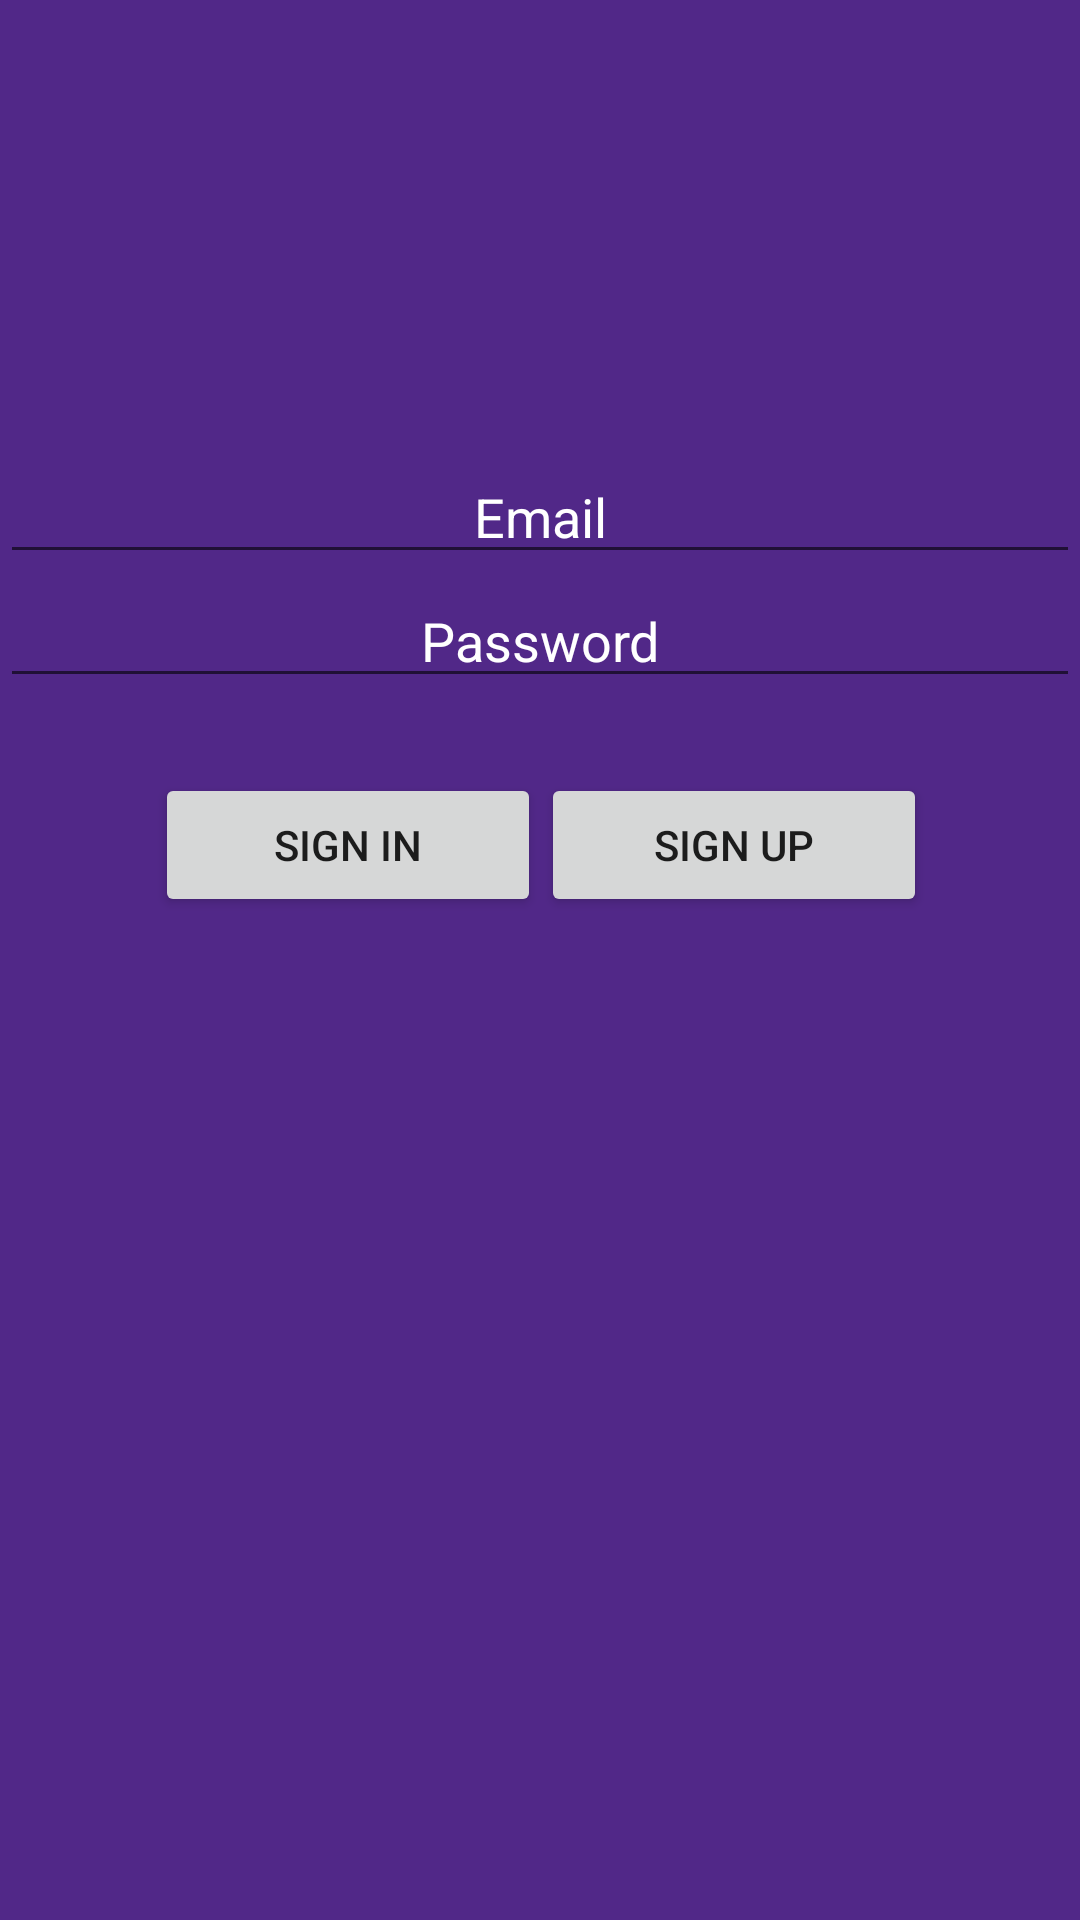

The Android layout XML behind this screen, and the referenced resources:
<!-- AndroidManifest.xml: application theme AppTheme -->
<!-- res/layout/activity_login.xml -->
<?xml version="1.0" encoding="utf-8"?>
<RelativeLayout xmlns:android="http://schemas.android.com/apk/res/android"
                android:layout_width="match_parent"
                android:layout_height="match_parent"
                android:background="@color/colorPrimary"
                android:orientation="vertical">

    <LinearLayout
        android:layout_width="match_parent"
        android:layout_height="wrap_content"
        android:layout_alignParentLeft="true"
        android:layout_alignParentStart="true"
        android:layout_alignParentTop="true"
        android:orientation="vertical"
        android:paddingTop="150dp">

        <EditText
            android:id="@+id/username_text"
            android:layout_width="match_parent"
            android:layout_height="wrap_content"
            android:hint="Email"
            android:inputType="textEmailAddress"
            android:textAlignment="center"
            android:textColor="@color/white"
            android:textColorHint="@color/white"
            />

        <EditText
            android:id="@+id/password_text"
            android:layout_width="match_parent"
            android:layout_height="wrap_content"
            android:hint="Password"
            android:inputType="textPassword"
            android:textAlignment="center"
            android:textColor="@color/white"
            android:textColorHint="@color/white"
            />

        <LinearLayout
            android:paddingTop="25dp"
            android:layout_width="match_parent"
            android:layout_height="wrap_content"
            android:orientation="horizontal"
            >

            <Space
                android:layout_width="match_parent"
                android:layout_height="wrap_content"
                android:layout_weight="2"
                />

            <Button
                android:id="@+id/sign_in"
                android:layout_width="match_parent"
                android:layout_height="wrap_content"
                android:layout_weight="1.5"
                android:text="Sign in"
                />

            <Button
                android:id="@+id/sign_up"
                android:layout_width="match_parent"
                android:layout_height="wrap_content"
                android:layout_weight="1.5"
                android:text="Sign up"
                />

            <Space
                android:layout_width="match_parent"
                android:layout_height="wrap_content"
                android:layout_weight="2"
                />

        </LinearLayout>
    </LinearLayout>
</RelativeLayout>
<!-- resources referenced by this layout -->
<resources>
  <color name="colorPrimary">#512888</color>
  <color name="white">#FFFFFF</color>
  <style name="AppTheme" parent="Theme.AppCompat.Light.DarkActionBar">
          
          <item name="colorPrimary">@color/colorPrimary</item>
          <item name="colorPrimaryDark">@color/colorPrimaryDark</item>
          <item name="colorAccent">@color/colorAccent</item>
      </style>
  <color name="colorPrimaryDark">#80512888</color>
  <color name="colorAccent">#FF4081</color>
</resources>
